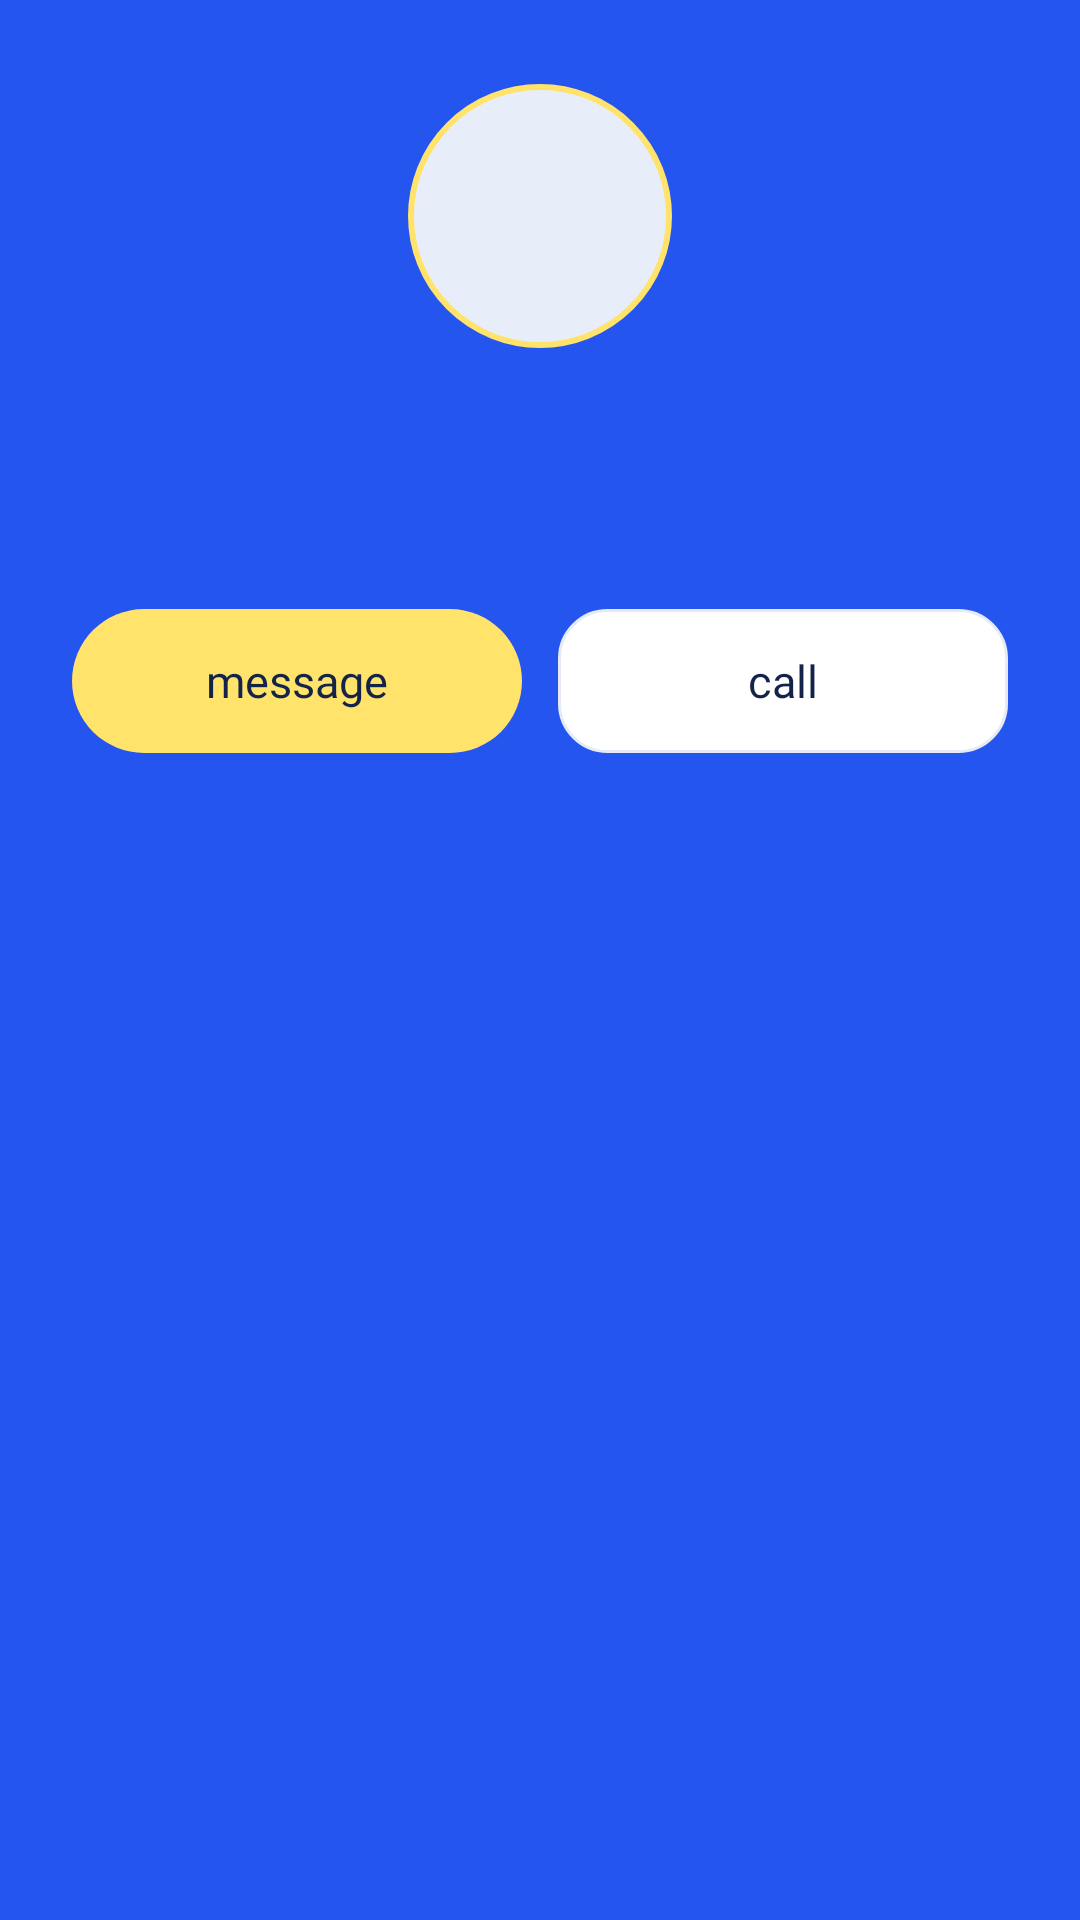

The Android layout XML behind this screen, and the referenced resources:
<!-- AndroidManifest.xml: application theme Theme.Chatly -->
<!-- res/layout/sheet_contact_profile.xml -->
<?xml version="1.0" encoding="utf-8"?>
<LinearLayout xmlns:android="http://schemas.android.com/apk/res/android"
    xmlns:tools="http://schemas.android.com/tools"
    android:layout_width="match_parent"
    android:layout_height="wrap_content"
    android:background="@drawable/bg_chats_sheet"
    android:gravity="center_horizontal"
    android:orientation="vertical"
    android:paddingStart="24dp"
    android:paddingTop="28dp"
    android:paddingEnd="24dp"
    android:paddingBottom="32dp">

    
    <FrameLayout
        android:layout_width="88dp"
        android:layout_height="88dp">

        <FrameLayout
            android:layout_width="match_parent"
            android:layout_height="match_parent"
            android:background="@drawable/bg_contacts_avatar">

            <TextView
                android:id="@+id/tvSheetInitials"
                android:layout_width="wrap_content"
                android:layout_height="wrap_content"
                android:layout_gravity="center"
                android:textAppearance="@style/TextAppearance.Chatly.Chats.Initials"
                android:textSize="28sp"
                tools:text="LT" />

            <ImageView
                android:id="@+id/ivSheetAvatar"
                android:layout_width="match_parent"
                android:layout_height="match_parent"
                android:contentDescription="@null"
                android:visibility="gone" />
        </FrameLayout>

        <View
            android:id="@+id/vSheetOnlineDot"
            android:layout_width="18dp"
            android:layout_height="18dp"
            android:layout_gravity="bottom|end"
            android:background="@drawable/bg_contacts_online_dot"
            android:visibility="gone" />
    </FrameLayout>

    
    <TextView
        android:id="@+id/tvSheetName"
        android:layout_width="wrap_content"
        android:layout_height="wrap_content"
        android:layout_marginTop="14dp"
        android:fontFamily="@font/nunito_extrabold"
        android:textColor="@color/surface_deep"
        android:textSize="22sp"
        tools:text="Linh Trần" />

    <TextView
        android:id="@+id/tvSheetStatus"
        android:layout_width="wrap_content"
        android:layout_height="wrap_content"
        android:layout_marginTop="2dp"
        android:fontFamily="@font/nunito_semibold"
        android:textColor="@color/chatly_blue"
        android:textSize="13sp"
        tools:text="Online" />

    
    <TextView
        android:id="@+id/tvSheetBio"
        android:layout_width="match_parent"
        android:layout_height="wrap_content"
        android:layout_marginTop="20dp"
        android:fontFamily="@font/bevietnampro_regular"
        android:gravity="center"
        android:textColor="@color/surface_deep"
        android:textSize="14sp"
        android:visibility="gone"
        tools:text="Đang ngủ, đừng gọi." />

    <TextView
        android:id="@+id/tvSheetEmail"
        android:layout_width="wrap_content"
        android:layout_height="wrap_content"
        android:layout_marginTop="12dp"
        android:fontFamily="@font/nunito_semibold"
        android:textColor="@color/surface_deep"
        android:textSize="13sp"
        android:visibility="gone"
        tools:text="linh@gmail.com" />

    <TextView
        android:id="@+id/tvSheetPhone"
        android:layout_width="wrap_content"
        android:layout_height="wrap_content"
        android:layout_marginTop="4dp"
        android:fontFamily="@font/nunito_semibold"
        android:textColor="@color/surface_deep"
        android:textSize="13sp"
        android:visibility="gone"
        tools:text="0901 234 567" />

    
    <LinearLayout
        android:layout_width="match_parent"
        android:layout_height="wrap_content"
        android:layout_marginTop="24dp"
        android:orientation="horizontal">

        <TextView
            android:id="@+id/btnSheetMessage"
            android:layout_width="0dp"
            android:layout_height="48dp"
            android:layout_marginEnd="6dp"
            android:layout_weight="1"
            android:background="@drawable/bg_btn_yellow"
            android:fontFamily="@font/nunito_extrabold"
            android:gravity="center"
            android:text="@string/contact_profile_message"
            android:textColor="@color/on_accent"
            android:textSize="15sp" />

        <TextView
            android:id="@+id/btnSheetCall"
            android:layout_width="0dp"
            android:layout_height="48dp"
            android:layout_marginStart="6dp"
            android:layout_weight="1"
            android:background="@drawable/bg_search_bar"
            android:fontFamily="@font/nunito_extrabold"
            android:gravity="center"
            android:text="@string/contact_profile_call"
            android:textColor="@color/surface_deep"
            android:textSize="15sp" />
    </LinearLayout>
</LinearLayout>
<!-- resources referenced by this layout -->
<resources>
  <color name="chatly_blue">#2455EF</color>
  <color name="on_accent">#14234A</color>
  <color name="surface_deep">#14234A</color>
  <!-- drawable bg_btn_yellow (drawable) -->
  <?xml version="1.0" encoding="utf-8"?>
  <shape xmlns:android="http://schemas.android.com/apk/res/android"
      android:shape="rectangle">
      <solid android:color="@color/accent" />
      <corners android:radius="28dp" />
  </shape>
  <!-- drawable bg_contacts_avatar (drawable) -->
  <?xml version="1.0" encoding="utf-8"?>
  <shape xmlns:android="http://schemas.android.com/apk/res/android"
      android:shape="oval">
      <solid android:color="@color/chats_avatar_bg" />
      <stroke android:width="2dp" android:color="@color/accent" />
  </shape>
  <!-- drawable bg_contacts_online_dot (drawable) -->
  <?xml version="1.0" encoding="utf-8"?>
  <shape xmlns:android="http://schemas.android.com/apk/res/android"
      android:shape="oval">
      <solid android:color="@color/register_success" />
      <stroke android:width="2dp" android:color="@color/white" />
      <size android:width="14dp" android:height="14dp" />
  </shape>
  <!-- drawable bg_search_bar (drawable) -->
  <?xml version="1.0" encoding="utf-8"?>
  <shape xmlns:android="http://schemas.android.com/apk/res/android"
      android:shape="rectangle">
      <solid android:color="@color/white" />
      <stroke
          android:width="1dp"
          android:color="#E5EAF4" />
      <corners android:radius="16dp" />
  </shape>
  <string name="contact_profile_call">call</string>
  <string name="contact_profile_message">message</string>
  <style name="TextAppearance.Chatly.Chats.Initials" parent="TextAppearance.Material3.BodyLarge">
          <item name="android:fontFamily">@font/nunito_bold</item>
          <item name="android:textSize">16sp</item>
          <item name="android:textColor">@color/register_text_primary</item>
      </style>
  <style name="Theme.Chatly" parent="Base.Theme.Chatly" />
  <color name="accent">#FFE36B</color>
  <color name="chats_avatar_bg">#E8EDFA</color>
  <color name="register_success">#58A38B</color>
  <color name="white">#FFFFFFFF</color>
  <color name="register_text_primary">@color/surface_deep</color>
  <style name="Base.Theme.Chatly" parent="Theme.Material3.Light.NoActionBar">
          <item name="colorPrimary">@color/accent</item>
          <item name="colorOnPrimary">@color/on_accent</item>
          <item name="colorSecondary">@color/white</item>
          <item name="colorOnSecondary">@color/background</item>
          <item name="colorSurface">@color/background</item>
          <item name="colorOnSurface">@color/on_background</item>
          <item name="colorError">@color/error</item>
          <item name="android:windowBackground">@color/background</item>
          <item name="android:statusBarColor">@color/background</item>
          <item name="android:navigationBarColor">@color/background</item>
          <item name="android:windowLightStatusBar">false</item>
      </style>
  <color name="background">#2455EF</color>
  <color name="on_background">#FFFFFF</color>
  <color name="error">#FF8A80</color>
</resources>
